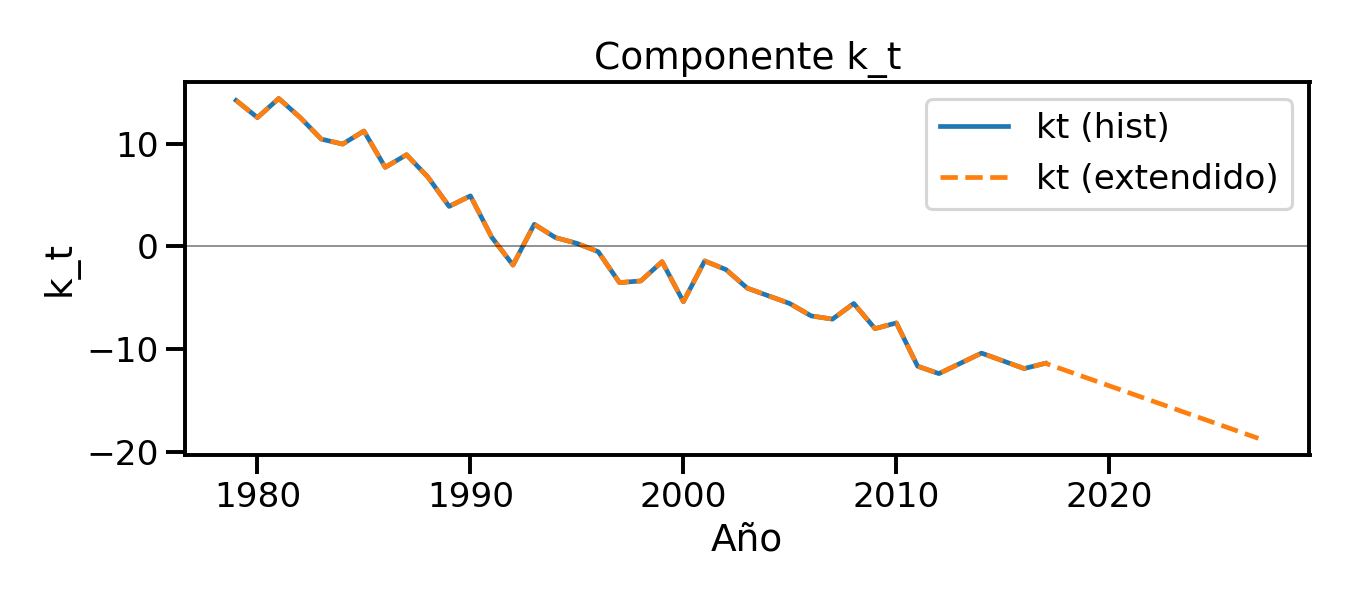

Source data for this figure (header and first rows):
ano, kt
1979, 14.22
1980, 12.56
1981, 14.41
1982, 12.57
1983, 10.45
1984, 9.974
1985, 11.24
1986, 7.71
1987, 8.935
1988, 6.771
1989, 3.902
1990, 4.926
1991, 0.9033
1992, -1.81
1993, 2.158
1994, 0.8552
1995, 0.3031
1996, -0.5064
1997, -3.519
1998, -3.358
1999, -1.48
2000, -5.381
2001, -1.412
2002, -2.253
2003, -4.06
2005, -5.563
2006, -6.764
2007, -7.079
2008, -5.554
2009, -8.005
2010, -7.449
2011, -11.67
2012, -12.39
2014, -10.39
2016, -11.89
2017, -11.38
